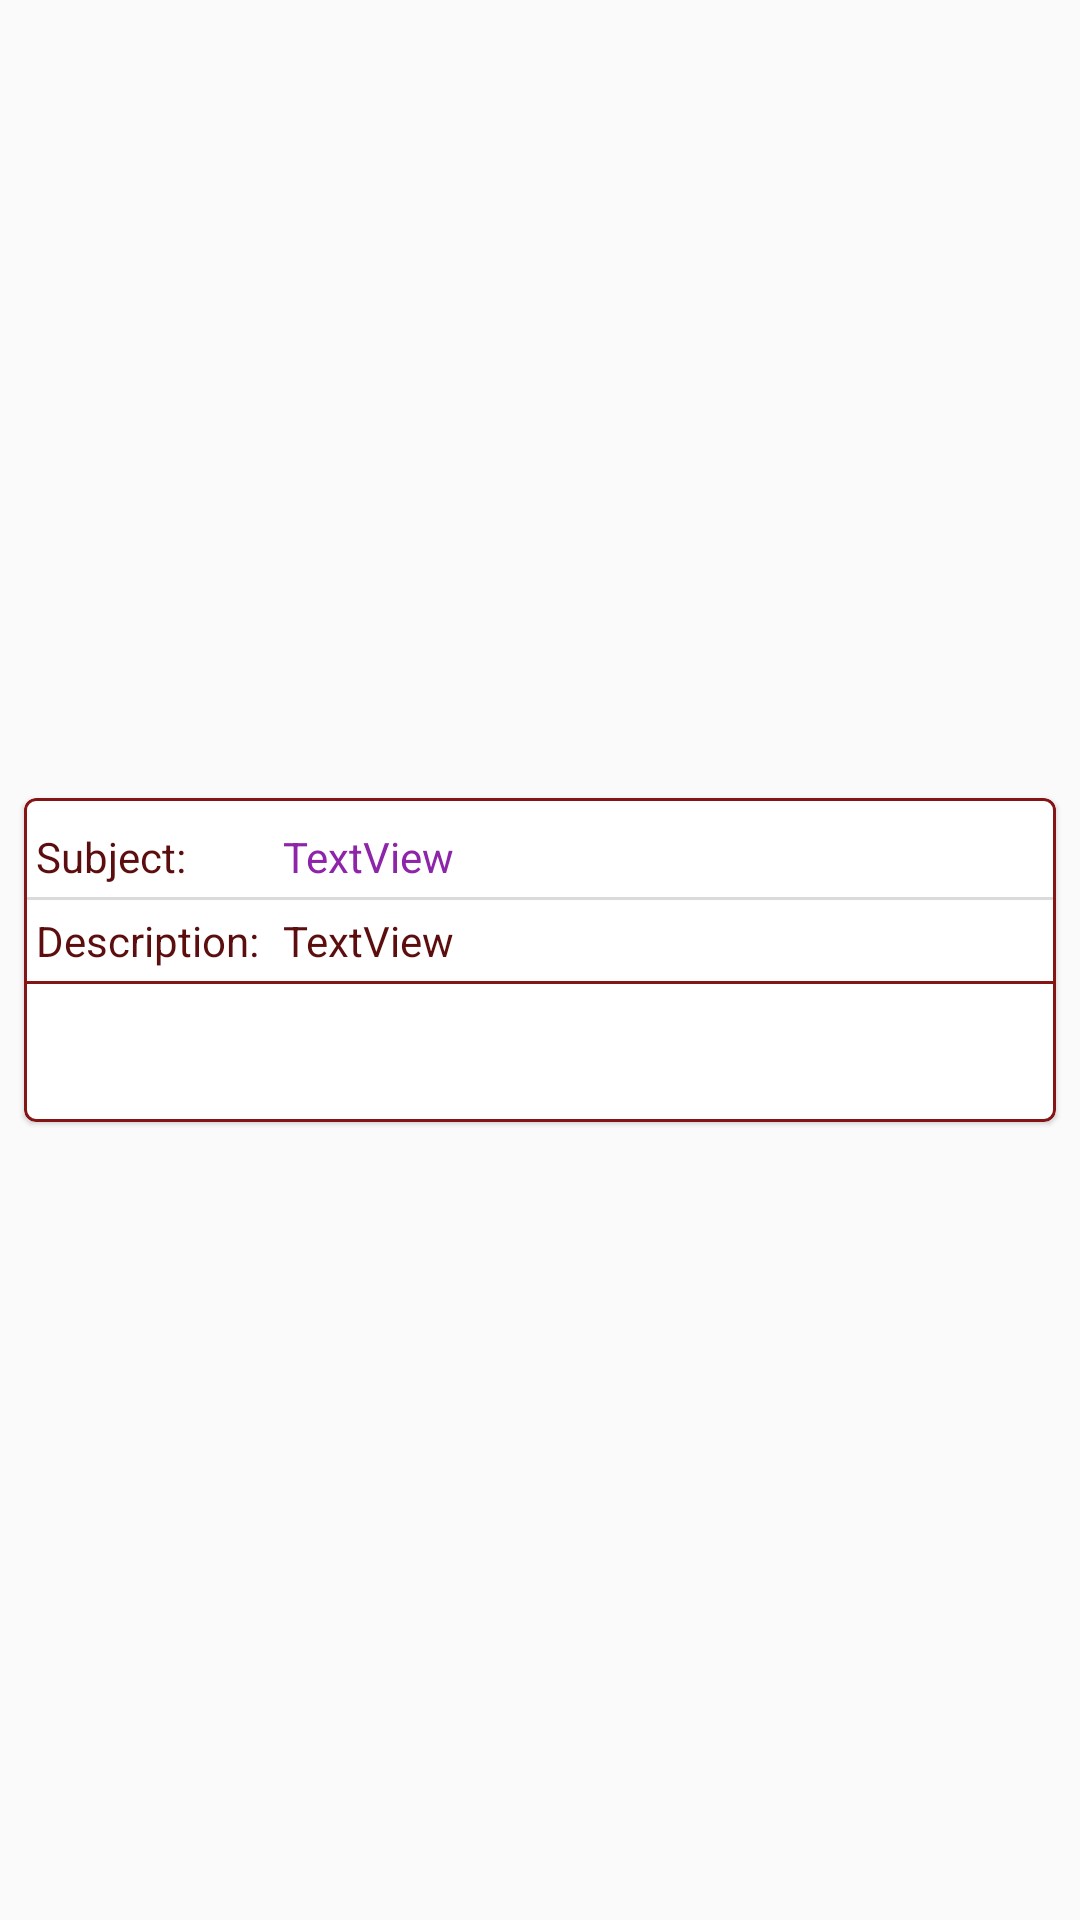

This screen was rendered from an Android layout file. Write that file and the resources it references.
<!-- AndroidManifest.xml: application theme AppTheme -->
<!-- res/layout/reminder_adapter_layout.xml -->
<?xml version="1.0" encoding="utf-8"?>
<LinearLayout xmlns:android="http://schemas.android.com/apk/res/android"
    xmlns:app="http://schemas.android.com/apk/res-auto"
    android:layout_width="match_parent"
    android:layout_height="wrap_content"
    android:layout_gravity="center"
    android:theme="@style/Theme.MaterialComponents.Light">

    <com.google.android.material.card.MaterialCardView
        android:layout_width="match_parent"
        android:layout_height="wrap_content"
        android:layout_gravity="center"
        android:layout_margin="8dp"
        android:clickable="true"
        android:drawSelectorOnTop="true"
        android:focusable="true"
        app:cardMaxElevation="2dp"
        app:strokeColor="@color/Theme_Color_Dark"
        app:strokeWidth="1dp">

        <RelativeLayout
            android:layout_width="match_parent"
            android:layout_height="wrap_content"
            android:layout_gravity="center"
            android:layout_marginTop="4dp"
            android:gravity="center">

            <TextView
                android:id="@+id/Subject"
                android:layout_width="wrap_content"
                android:layout_height="wrap_content"
                android:layout_alignParentStart="true"
                android:layout_alignParentLeft="true"
                android:layout_margin="4dp"
                android:ellipsize="end"
                android:maxLines="1"
                android:minLines="1"
                android:text="Subject:"
                android:textColor="@color/Theme_Color_Darker" />

            <TextView
                android:id="@+id/TitleTextView"
                android:layout_width="wrap_content"
                android:layout_height="wrap_content"
                android:layout_alignStart="@id/DescriptionTextView"
                android:layout_alignLeft="@id/DescriptionTextView"
                android:layout_marginStart="0dp"
                android:layout_marginLeft="0dp"
                android:layout_marginTop="4dp"
                android:layout_marginEnd="4dp"
                android:layout_marginRight="4dp"
                android:layout_marginBottom="4dp"
                android:layout_toEndOf="@id/Subject"
                android:layout_toRightOf="@id/Subject"
                android:ellipsize="end"
                android:lines="2"
                android:minLines="1"
                android:text="TextView"
                android:textColor="@color/BoxColor" />

            <View
                android:id="@+id/ReminderDivider"
                android:layout_width="match_parent"
                android:layout_height="1dp"
                android:layout_below="@id/TitleTextView"
                android:background="@color/LightGrey" />

            <TextView
                android:id="@+id/Description"
                android:layout_width="wrap_content"
                android:layout_height="wrap_content"
                android:layout_below="@id/ReminderDivider"
                android:layout_alignParentStart="true"
                android:layout_alignParentLeft="true"
                android:layout_margin="4dp"
                android:ellipsize="end"
                android:maxLines="3"
                android:text="Description:"
                android:textColor="@color/Theme_Color_Darker" />

            <TextView
                android:id="@+id/DescriptionTextView"
                android:layout_width="wrap_content"
                android:layout_height="wrap_content"
                android:layout_below="@id/ReminderDivider"
                android:layout_margin="4dp"
                android:layout_toEndOf="@id/Description"
                android:layout_toRightOf="@id/Description"
                android:ellipsize="end"
                android:lines="10"
                android:minLines="1"
                android:text="TextView"
                android:textColor="@color/Theme_Color_Darker" />

            <View
                android:id="@+id/ReminderDividerTwo"
                android:layout_width="match_parent"
                android:layout_height="1dp"
                android:layout_below="@id/DescriptionTextView"
                android:background="@color/Theme_Color_Dark" />

            <LinearLayout
                android:layout_width="match_parent"
                android:layout_height="wrap_content"
                android:layout_below="@id/ReminderDividerTwo"
                android:orientation="horizontal">

                <ImageButton
                    android:id="@+id/MoreDetails"
                    style="@style/Widget.AppCompat.Button.Borderless"
                    android:layout_width="match_parent"
                    android:layout_height="wrap_content"
                    android:layout_weight="0.5"
                    android:clickable="true"
                    android:contentDescription="@string/ReminderDelete"
                    android:focusable="true"
                    android:padding="0dp"
                    app:srcCompat="@drawable/ic_baseline_open_in_new_24" />

                <ImageButton
                    android:id="@+id/DeleteReminder"
                    style="@style/Widget.AppCompat.Button.Borderless"
                    android:layout_width="match_parent"
                    android:layout_height="wrap_content"
                    android:layout_weight="0.5"
                    android:clickable="true"
                    android:contentDescription="@string/ReminderDelete"
                    android:focusable="true"
                    android:padding="0dp"
                    app:srcCompat="@drawable/ic_baseline_delete_forever_24" />

            </LinearLayout>


        </RelativeLayout>
    </com.google.android.material.card.MaterialCardView>
</LinearLayout>
<!-- resources referenced by this layout -->
<resources>
  <color name="BoxColor">#8E24AA</color>
  <color name="LightGrey">#DADADA</color>
  <color name="Theme_Color_Dark">#851515</color>
  <color name="Theme_Color_Darker">#5C0E0E</color>
  <string name="ReminderDelete">Delete Remainder</string>
  <style name="AppTheme" parent="Theme.AppCompat.Light.DarkActionBar">
          
          <item name="colorPrimary">@color/colorPrimary</item>
          <item name="colorPrimaryDark">@color/colorPrimaryDark</item>
          <item name="colorAccent">@color/colorAccent</item>
      </style>
  <color name="colorPrimary">#008577</color>
  <color name="colorPrimaryDark">#00574B</color>
  <color name="colorAccent">#D81B60</color>
</resources>
